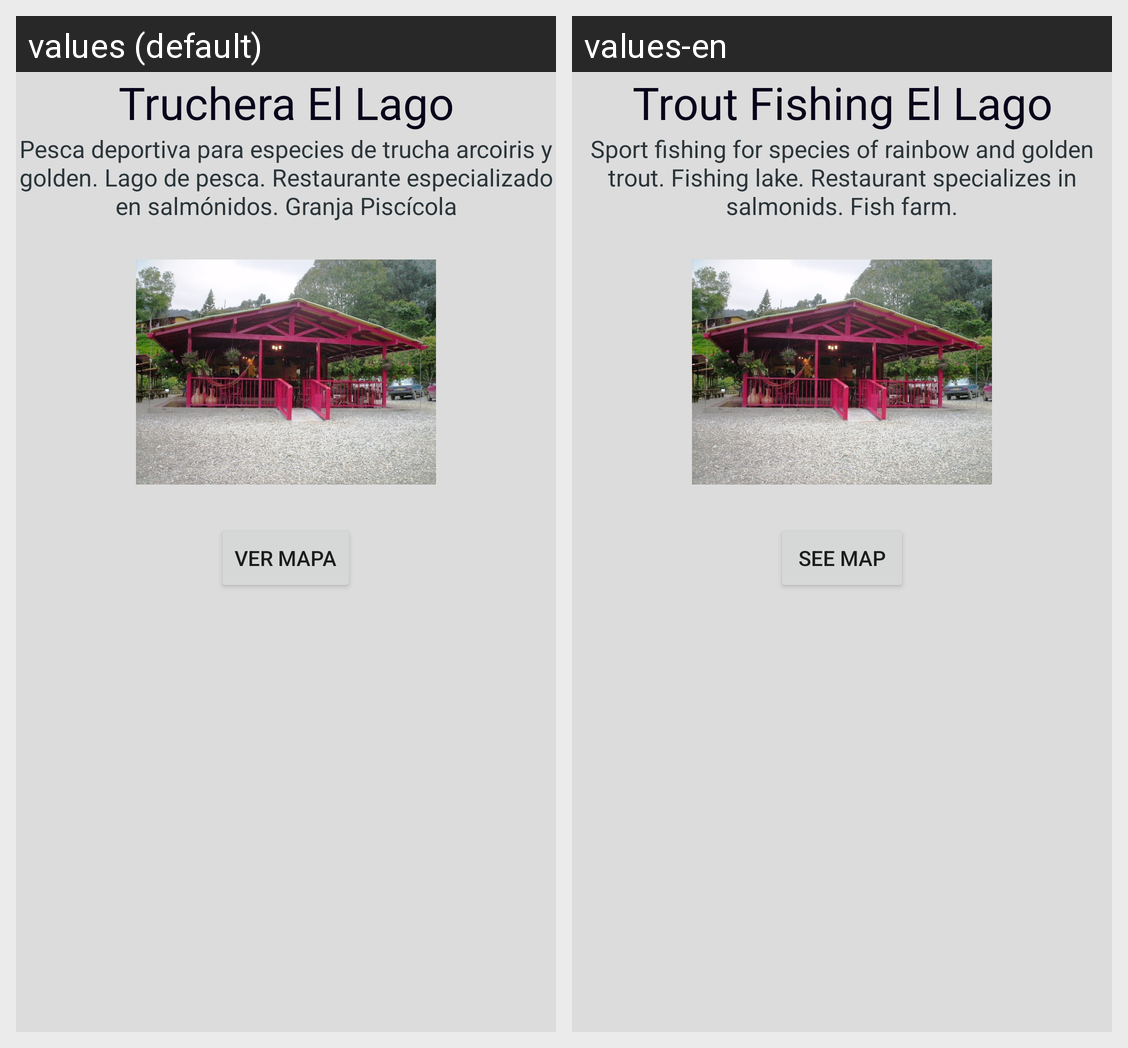

Locale-by-locale string values for the Android screen shown in this grid:
Android screen res/layout/fragment_truchera.xml rendered under 2 locales, left to right: values (default), values-en. Device: Nexus 5 (rendered at 1080×1920; each locale shown at half size, 540×960, under a caption strip naming it); theme AppTheme.
Strings drawn on this screen, with the default value and each locale's value (text and hints the layout hard-codes, and strings that could not be matched under every locale, appear in the picture but are not listed):

sitio3
  values: Truchera El Lago
  values-en: Trout Fishing El Lago

descsitio3
  values: Pesca deportiva para especies de trucha arcoiris y golden. Lago de pesca. Restaurante especializado en salmónidos. Granja Piscícola
  values-en: Sport fishing for species of rainbow and golden trout. Fishing lake. Restaurant specializes in salmonids. Fish farm.

boton
  values: Ver Mapa
  values-en: See Map
